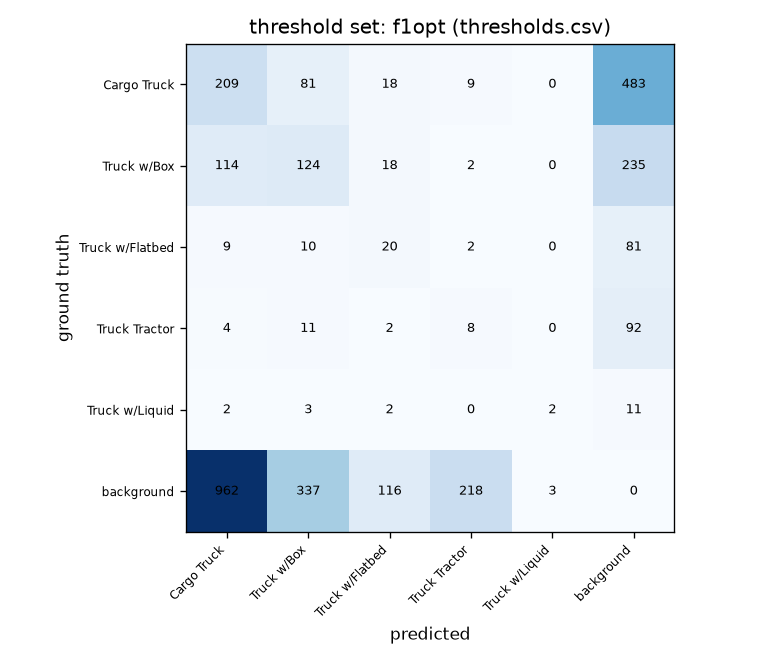

Data behind this chart, as committed beside it:
, pred Cargo Truck, pred Truck w/Box, pred Truck w/Flatbed, pred Truck Tractor, pred Truck w/Liquid, pred background
gt Cargo Truck, 209, 81, 18, 9, 0, 483
gt Truck w/Box, 114, 124, 18, 2, 0, 235
gt Truck w/Flatbed, 9, 10, 20, 2, 0, 81
gt Truck Tractor, 4, 11, 2, 8, 0, 92
gt Truck w/Liquid, 2, 3, 2, 0, 2, 11
gt background, 962, 337, 116, 218, 3, 0
